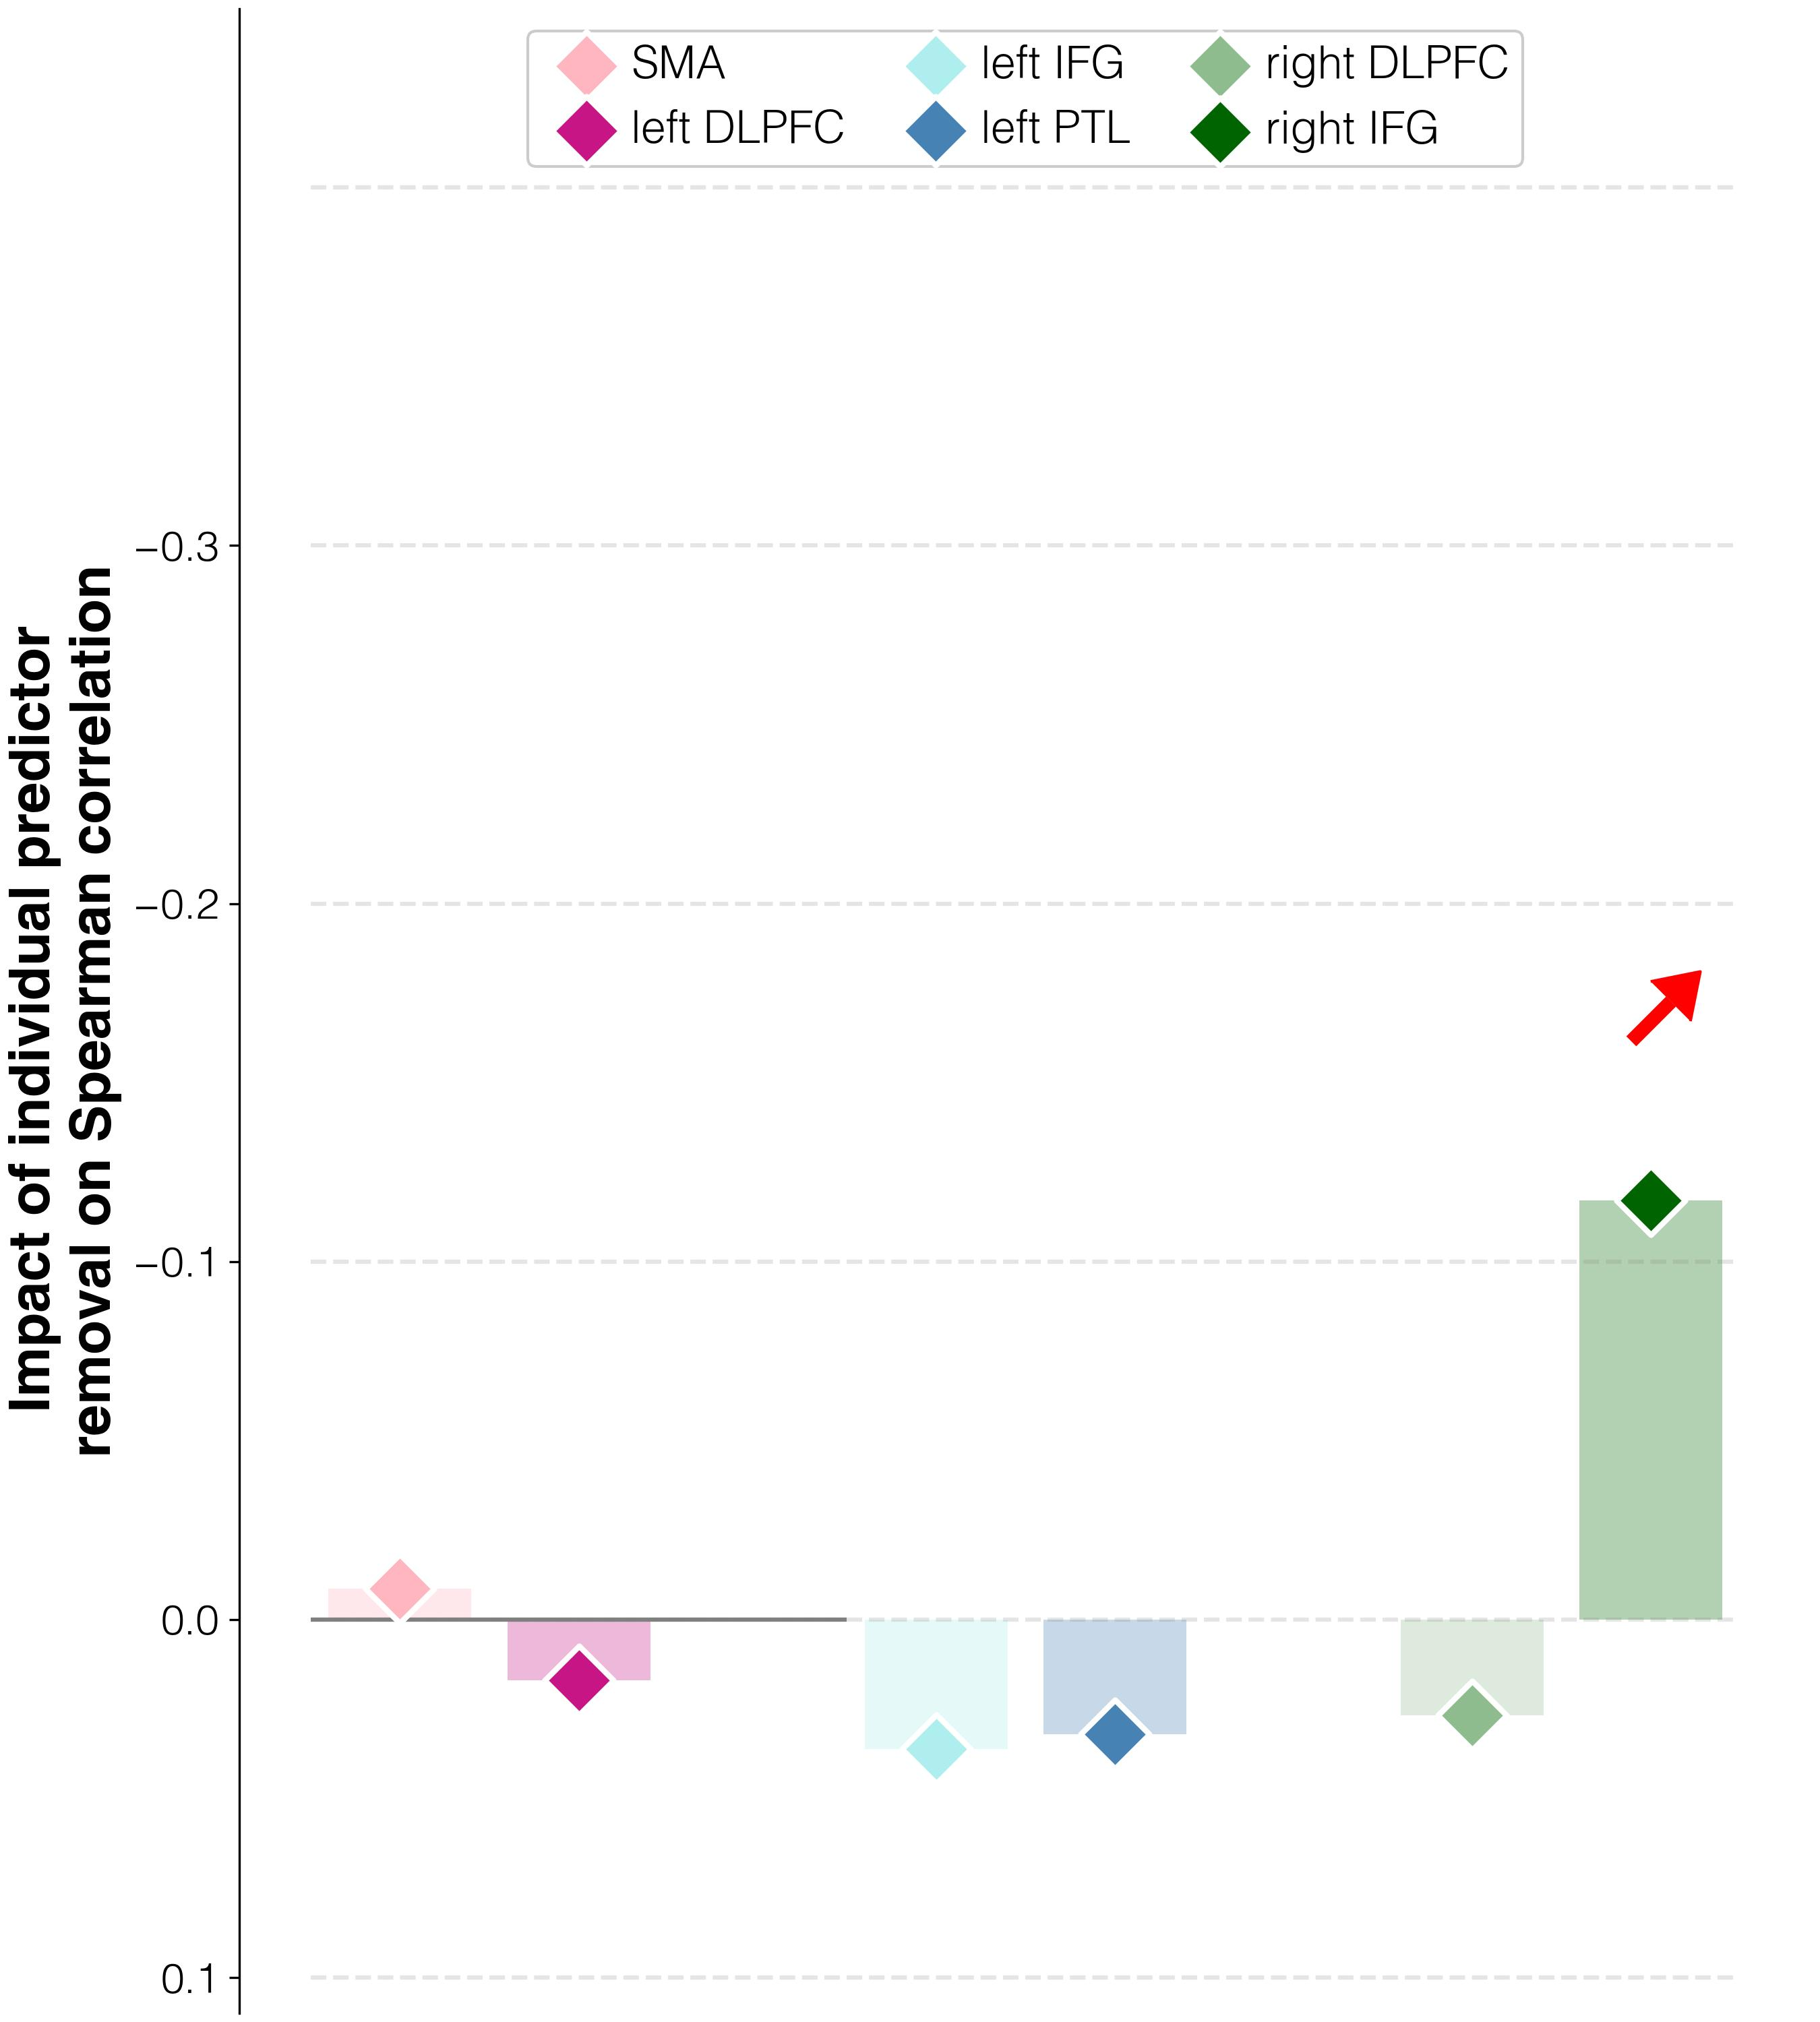

Data behind this chart, as committed beside it:
target	predictor	average_removal_impact_on_spearman_rho	95%_CI	FDR_p	raw_p
correlations T3	activations T3 and L_SMA_T3 T3	-0.00865	(-0.05619, 0.13333)	0.001	0.4525
correlations T3	activations T3 and L_DLPFC_T3 T3	0.01683	(-0.03143, 0.15333)	0.001	0.5957
correlations T3	activations T3 and L_IFGorb_T3 T3	0.03607	(-0.0119, 0.1743)	0.0004	0.6918
correlations T3	activations T3 and L_PTL_T3 T3	0.03194	(-0.01619, 0.16763)	0.001	0.671
correlations T3	activations T3 and R_DLPFC_T3 T3	0.02678	(-0.02048, 0.16524)	0.001	0.6462
correlations T3	activations T3 and R_IFGorb_T3 T3	-0.1171	(-0.16524, 0.02287)	0.001	0.0502
